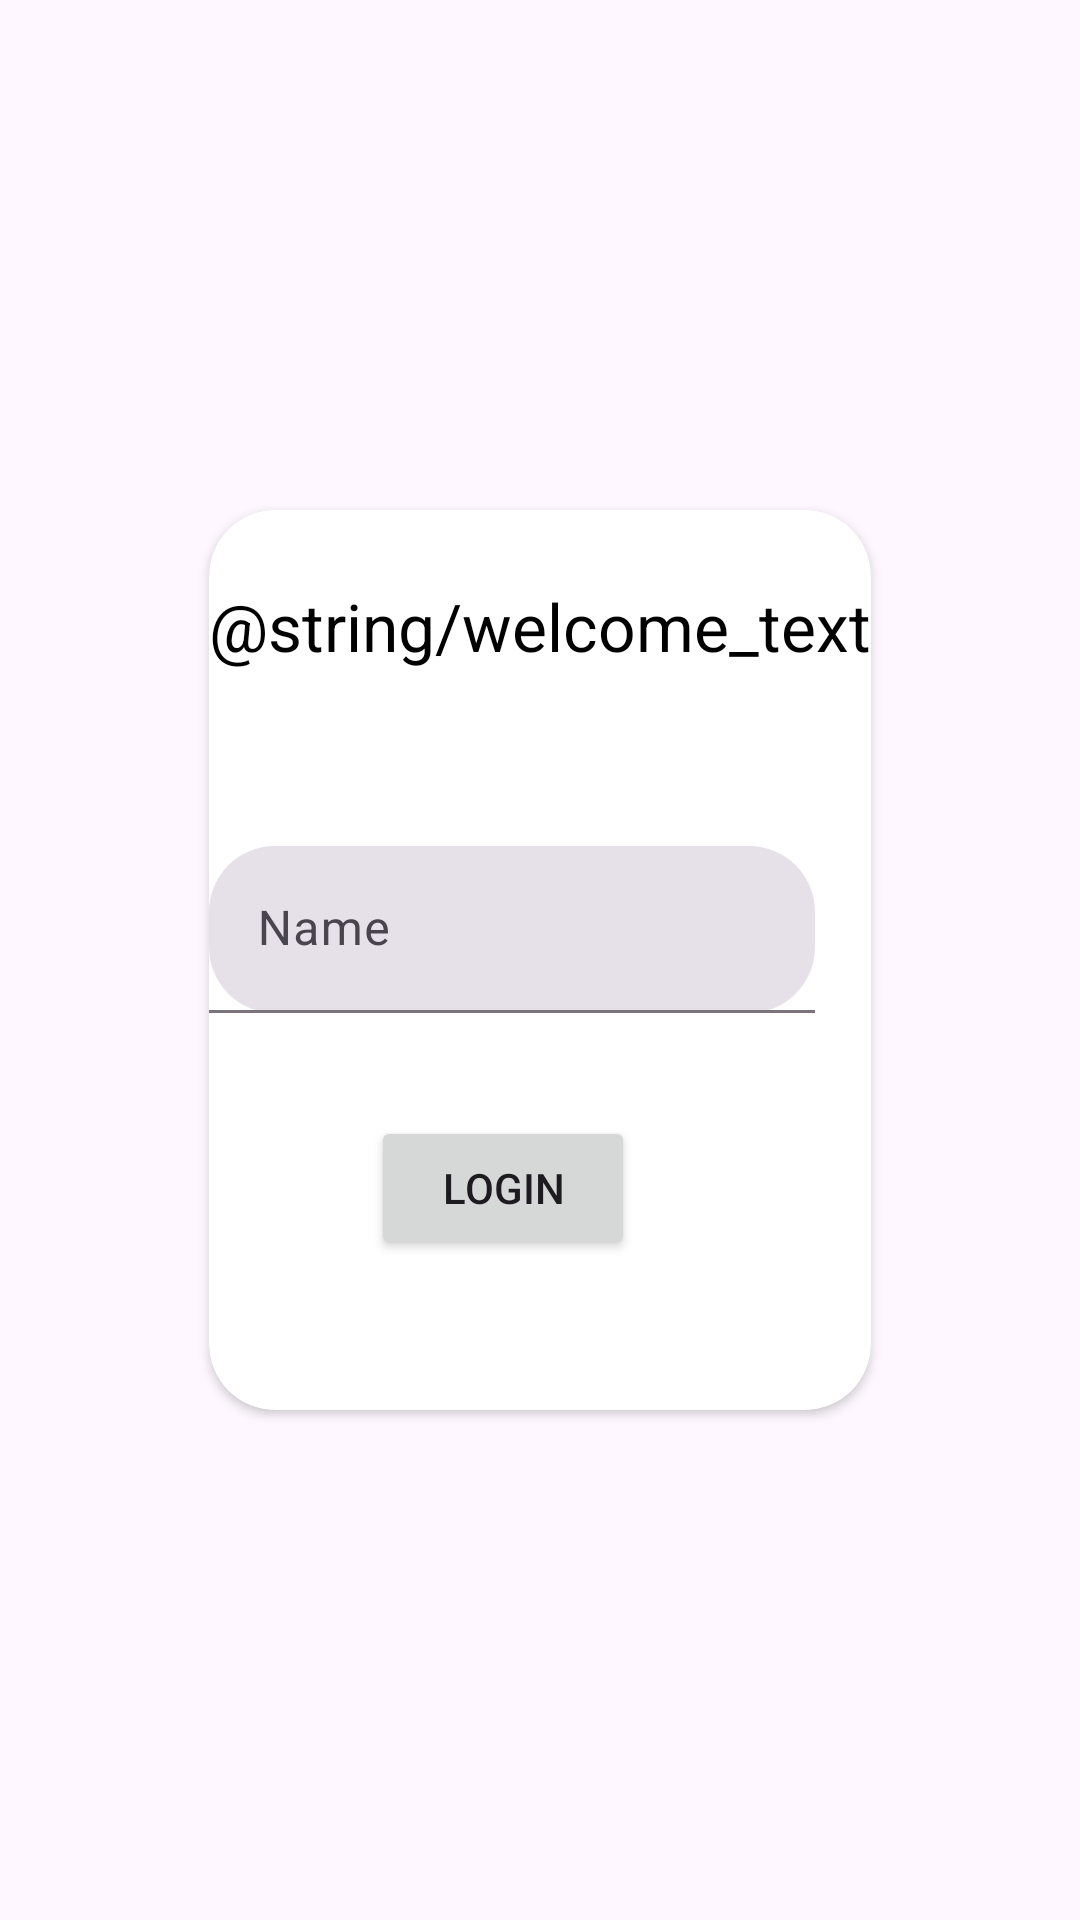

Reconstruct the res/layout file that produces this screen, plus the resources it refers to.
<!-- AndroidManifest.xml: application theme Theme.MiniSpel -->
<!-- res/layout/activity_start.xml -->
<?xml version="1.0" encoding="utf-8"?>
<androidx.constraintlayout.widget.ConstraintLayout xmlns:android="http://schemas.android.com/apk/res/android"
    xmlns:app="http://schemas.android.com/apk/res-auto"
    xmlns:tools="http://schemas.android.com/tools"
    android:id="@+id/main"
    android:layout_width="match_parent"
    android:layout_height="match_parent"
    tools:context=".StartActivity">
    <ImageView
        android:id="@+id/backround_img_sa"
        android:layout_width="wrap_content"
        android:layout_height="wrap_content"
        android:scaleType="fitXY"
        app:layout_constraintEnd_toEndOf="parent"
        app:layout_constraintStart_toStartOf="parent"
        app:layout_constraintTop_toTopOf="parent"
        app:srcCompat="@drawable/mathbackroundlogin" />


    <androidx.cardview.widget.CardView
        android:layout_width="wrap_content"
        android:layout_height="300dp"
        app:cardCornerRadius="22dp"
        app:layout_constraintBottom_toBottomOf="parent"
        app:layout_constraintEnd_toEndOf="parent"
        app:layout_constraintStart_toStartOf="parent"
        app:layout_constraintTop_toTopOf="parent">


        <TextView
            android:id="@+id/welcome_text_sa"
            android:layout_width="wrap_content"
            android:layout_height="wrap_content"
            android:layout_marginTop="24dp"
            android:text="@string/welcome_text"
            android:textColor="@color/black"
            android:textAlignment="center"
            android:textSize="22sp"
            app:layout_constraintEnd_toEndOf="parent"
            app:layout_constraintStart_toStartOf="parent"
            app:layout_constraintTop_toTopOf="parent" />

        <com.google.android.material.textfield.TextInputLayout

            android:id="@+id/filledTextField"
            style="?attr/textInputFilledStyle"
            android:layout_width="202dp"
            android:layout_height="wrap_content"
            android:layout_marginTop="112dp"
            android:hint="Name"
            android:textAlignment="center"
            android:visibility="visible"
            app:boxCornerRadiusBottomEnd="22dp"
            app:boxCornerRadiusBottomStart="22dp"
            app:boxCornerRadiusTopEnd="22dp"
            app:boxCornerRadiusTopStart="22dp"
            app:layout_constraintEnd_toEndOf="parent"
            app:layout_constraintStart_toStartOf="parent"
            app:layout_constraintTop_toBottomOf="@+id/welcome_text_sa">

            <com.google.android.material.textfield.TextInputEditText
                android:id="@+id/input_name_as"
                android:layout_width="match_parent"
                android:layout_height="wrap_content" />

        </com.google.android.material.textfield.TextInputLayout>

        <Button
            android:id="@+id/login_button_as"
            android:layout_width="match_parent"
            android:layout_height="wrap_content"
            android:layout_marginTop="202dp"
            android:text="LogIn"
            android:layout_marginHorizontal="54dp"

            />


    </androidx.cardview.widget.CardView>



</androidx.constraintlayout.widget.ConstraintLayout>
<!-- resources referenced by this layout -->
<resources>
  <string name="welcome_text">Välkommen \n Vem spelar idag ? 😎 </string>
  <style name="Theme.MiniSpel" parent="Base.Theme.MiniSpel" />
  <style name="Base.Theme.MiniSpel" parent="Theme.Material3.DayNight.NoActionBar">
          
          
      </style>
  <!-- not gathered from this repository: default colours our renderer supplied (Android Studio template values) -->
  <color name="black">#FF000000</color>
</resources>
